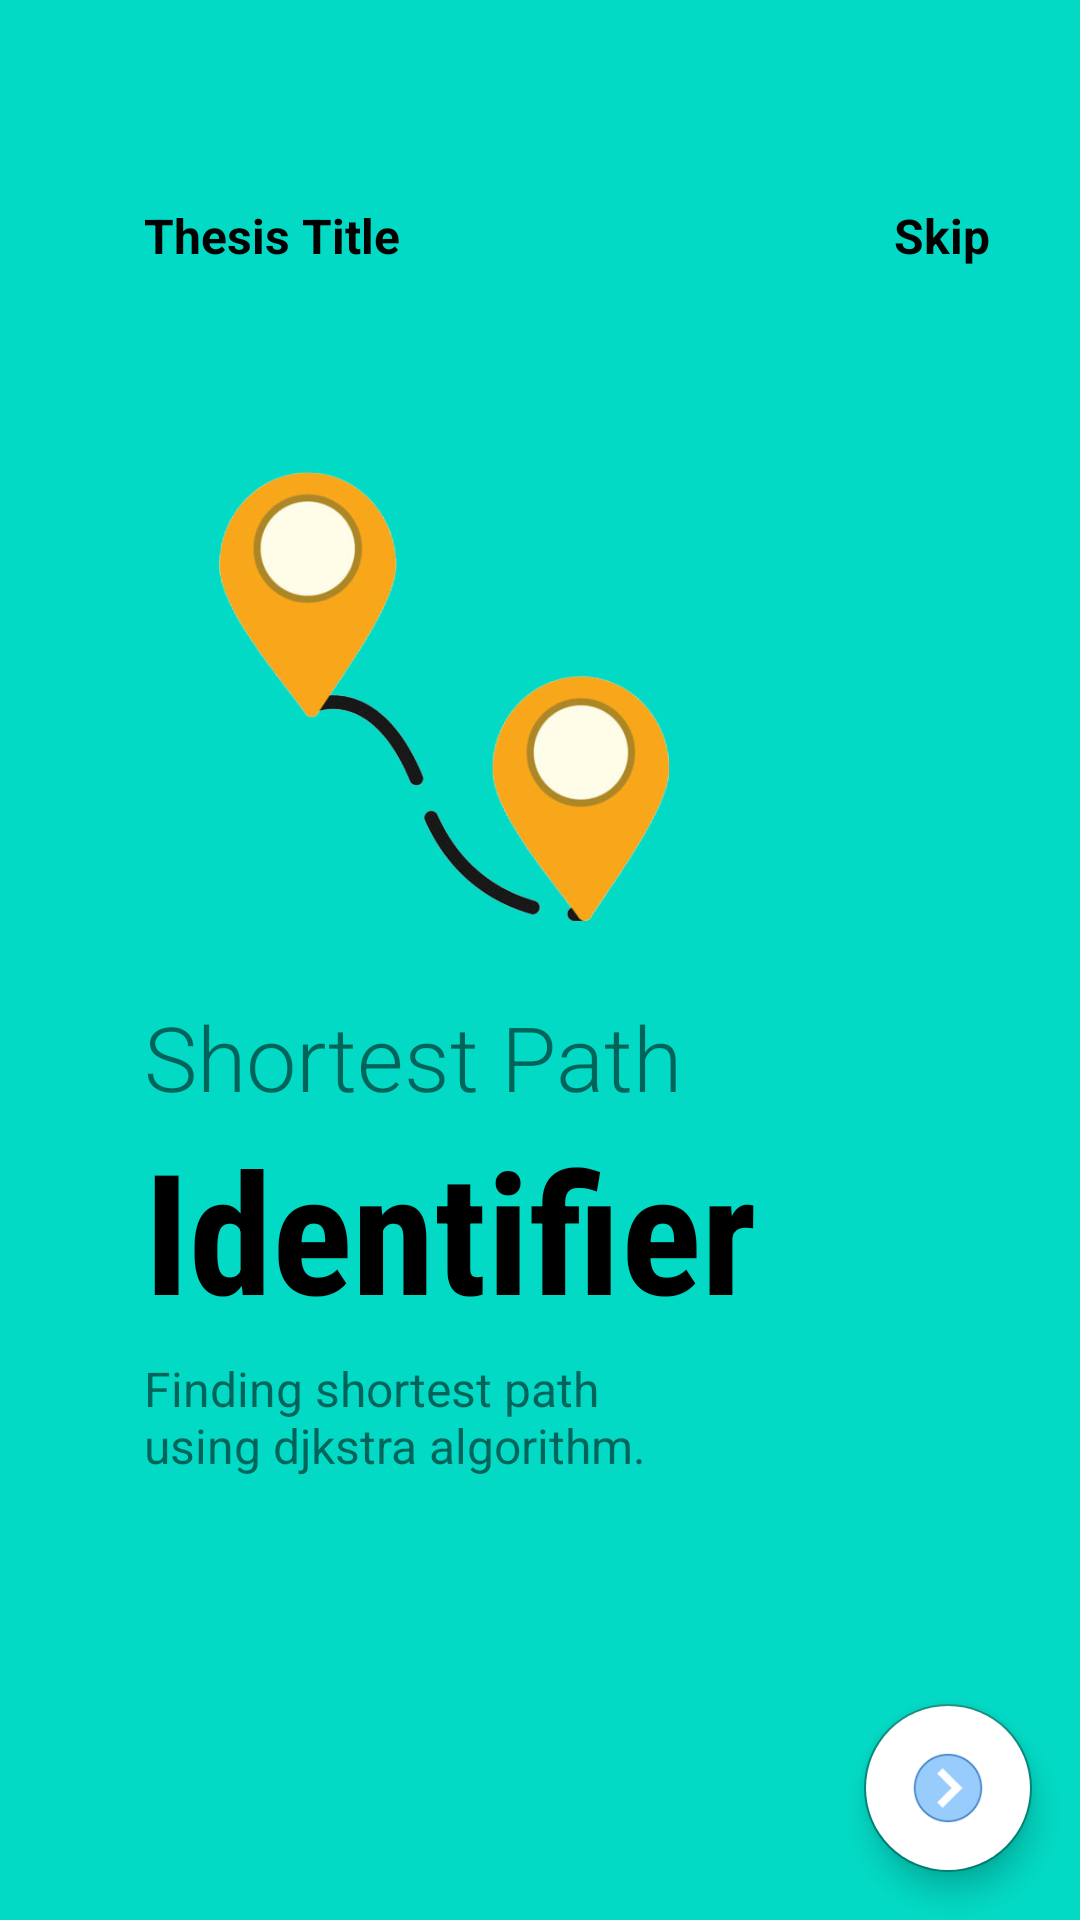

Reconstruct the res/layout file that produces this screen, plus the resources it refers to.
<!-- AndroidManifest.xml: application theme Theme.ThesisProject -->
<!-- res/layout/fragment_on_boarding2.xml -->
<?xml version="1.0" encoding="utf-8"?>
<androidx.constraintlayout.widget.ConstraintLayout
    xmlns:android="http://schemas.android.com/apk/res/android"
    xmlns:app="http://schemas.android.com/apk/res-auto"
    android:layout_width="match_parent"
    android:layout_height="match_parent"
    android:background="@color/teal_200">

    <ImageView
        android:id="@+id/imageView"
        android:layout_width="200dp"
        android:layout_height="200dp"
        app:layout_constraintHorizontal_bias=".3"
        app:layout_constraintVertical_bias=".3"
        android:src="@drawable/img2"
        app:layout_constraintBottom_toBottomOf="parent"
        app:layout_constraintEnd_toEndOf="parent"
        app:layout_constraintStart_toStartOf="parent"
        app:layout_constraintTop_toTopOf="parent" />

    <TextView
        android:id="@+id/textView"
        android:layout_width="wrap_content"
        android:layout_height="wrap_content"
        android:layout_marginTop="25dp"
        android:text="Thesis Title"
        android:textColor="@color/black"
        android:textSize="16sp"
        android:textStyle="bold"
        app:layout_constraintBottom_toTopOf="@+id/imageView"
        app:layout_constraintEnd_toEndOf="parent"
        app:layout_constraintHorizontal_bias="0"
        app:layout_constraintStart_toStartOf="@+id/imageView"
        app:layout_constraintTop_toTopOf="parent" />

    <TextView
        android:id="@+id/textView1"
        android:layout_width="wrap_content"
        android:layout_height="wrap_content"
        android:text="Skip"
        android:textSize="16sp"
        android:textStyle="bold"
        android:textColor="@color/black"
        app:layout_constraintHorizontal_bias="1"
        android:layout_marginRight="30dp"
        app:layout_constraintBottom_toBottomOf="@+id/textView"
        app:layout_constraintEnd_toEndOf="parent"
        app:layout_constraintStart_toEndOf="@+id/textView"
        app:layout_constraintTop_toTopOf="@+id/textView" />

    <TextView
        android:id="@+id/textView2"
        android:layout_width="wrap_content"
        android:layout_height="wrap_content"
        android:fontFamily="sans-serif-light"
        android:text="Shortest Path"
        android:textSize="30sp"
        app:layout_constraintBottom_toBottomOf="parent"
        app:layout_constraintEnd_toEndOf="parent"
        app:layout_constraintHorizontal_bias="0"
        app:layout_constraintStart_toStartOf="@+id/imageView"
        app:layout_constraintTop_toBottomOf="@+id/imageView"
        app:layout_constraintVertical_bias="0" />

    <TextView
        android:id="@+id/textView3"
        android:layout_width="wrap_content"
        android:layout_height="wrap_content"
        android:fontFamily="sans-serif-condensed"
        android:text="Identifier"
        android:textColor="@color/black"
        android:textSize="56sp"
        android:textStyle="bold"
        app:layout_constraintBottom_toBottomOf="parent"
        app:layout_constraintEnd_toEndOf="parent"
        app:layout_constraintHorizontal_bias="0"
        app:layout_constraintStart_toStartOf="@+id/textView2"
        app:layout_constraintTop_toBottomOf="@+id/textView2"
        app:layout_constraintVertical_bias="0" />

    <TextView
        android:id="@+id/textView4"
        android:layout_width="0dp"
        android:layout_height="0dp"
        android:text="Finding shortest path using djkstra algorithm. "
        android:textSize="16sp"
        app:layout_constraintHorizontal_bias="0"
        app:layout_constraintVertical_bias="0"
        android:layout_marginTop="5dp"
        app:layout_constraintBottom_toBottomOf="parent"
        app:layout_constraintEnd_toEndOf="parent"
        app:layout_constraintHeight_percent=".1"
        app:layout_constraintStart_toStartOf="@+id/textView3"
        app:layout_constraintTop_toBottomOf="@+id/textView3"
        app:layout_constraintWidth_percent=".5" />

    <ImageView
        android:layout_width="50dp"
        android:layout_height="10dp"
        android:src="@drawable/tab2"
        app:layout_constraintVertical_bias=".6"
        app:layout_constraintHorizontal_bias="0"
        android:layout_marginLeft="5dp"
        app:layout_constraintBottom_toBottomOf="parent"
        app:layout_constraintEnd_toEndOf="parent"
        app:layout_constraintStart_toStartOf="@+id/textView4"
        app:layout_constraintTop_toBottomOf="@+id/textView4" />

    <com.google.android.material.floatingactionbutton.FloatingActionButton
        android:id="@+id/fab_next1"
        android:layout_width="wrap_content"
        android:layout_height="wrap_content"
        android:backgroundTint="@color/white"
        android:src="@drawable/next_page"
        app:layout_constraintVertical_bias="1"
        app:layout_constraintHorizontal_bias="1"
        android:layout_margin="16dp"
        app:layout_constraintBottom_toBottomOf="parent"
        app:layout_constraintEnd_toEndOf="parent"
        app:layout_constraintStart_toStartOf="parent"
        app:layout_constraintTop_toTopOf="parent" />



</androidx.constraintlayout.widget.ConstraintLayout>
<!-- resources referenced by this layout -->
<resources>
  <color name="black">#000000</color>
  <color name="teal_200">#03DAC5</color>
  <color name="white">#FFFFFF</color>
  <!-- drawable img2: png bitmap (drawable, 82210 bytes) -->
  <!-- drawable next_page: png bitmap (drawable, 3507 bytes) -->
  <style name="Theme.ThesisProject" parent="Theme.AppCompat.Light.NoActionBar">
          
  
          <item name="colorPrimaryVariant">@color/purple_700</item>
          <item name="colorOnPrimary">@color/white</item>
          
          <item name="colorSecondary">@color/teal_200</item>
          <item name="colorSecondaryVariant">@color/teal_700</item>
          
          <item name="android:statusBarColor" tools:targetApi="l">?attr/colorPrimaryVariant</item>
          
      </style>
  <color name="purple_700">#3700B3</color>
  <color name="teal_700">#00796B</color>
</resources>
